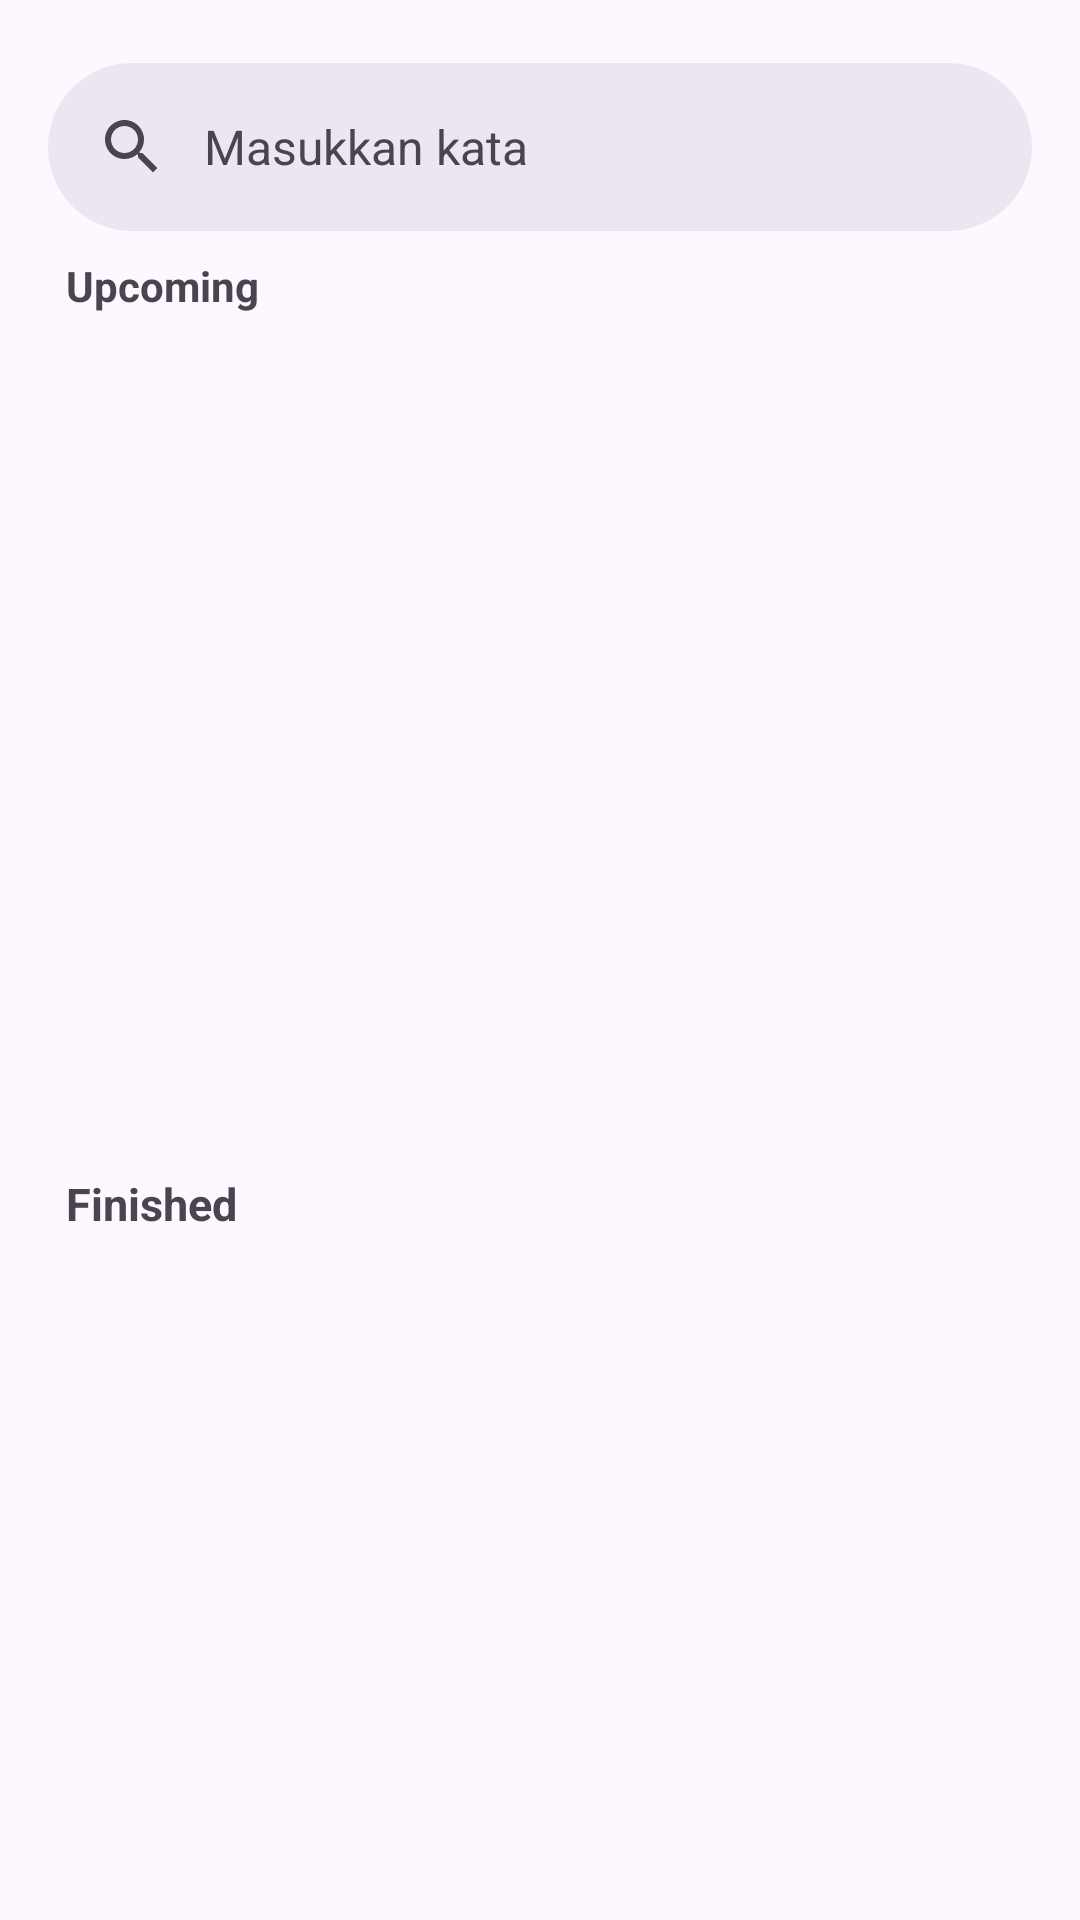

Layout XML and referenced resources for this Android screen:
<!-- AndroidManifest.xml: application theme Theme.MyDicodingEvents -->
<!-- res/layout/fragment_home.xml -->
<?xml version="1.0" encoding="utf-8"?>
<androidx.constraintlayout.widget.ConstraintLayout xmlns:android="http://schemas.android.com/apk/res/android"
    xmlns:app="http://schemas.android.com/apk/res-auto"
    xmlns:tools="http://schemas.android.com/tools"
    android:layout_width="match_parent"
    android:layout_height="match_parent"
    tools:context=".ui.home.HomeFragment">

    <ProgressBar
        android:id="@+id/progressBar"
        android:layout_width="wrap_content"
        android:layout_height="wrap_content"
        android:visibility="gone"
        app:layout_constraintBottom_toBottomOf="parent"
        app:layout_constraintEnd_toEndOf="parent"
        app:layout_constraintStart_toStartOf="parent"
        app:layout_constraintTop_toTopOf="parent" />

    <com.google.android.material.search.SearchBar
        android:id="@+id/searchBar"
        android:layout_width="0dp"
        android:layout_height="wrap_content"
        android:layout_marginHorizontal="16dp"
        android:hint="@string/searchbar_hint"
        app:layout_constraintEnd_toEndOf="parent"
        app:layout_constraintStart_toStartOf="parent"
        app:layout_constraintBottom_toTopOf="@+id/guideline4"
        app:layout_constraintTop_toTopOf="parent">

    </com.google.android.material.search.SearchBar>

    <com.google.android.material.search.SearchView
        android:id="@+id/searchView"
        android:layout_width="0dp"
        android:layout_height="0dp"
        android:visibility="gone"
        android:hint="@string/searchbar_hint"
        app:layout_anchor="@id/searchBar"
        app:layout_constraintBottom_toBottomOf="parent"
        app:layout_constraintEnd_toEndOf="parent"
        app:layout_constraintStart_toStartOf="parent"
        app:layout_constraintTop_toTopOf="parent">

    </com.google.android.material.search.SearchView>

    <TextView
        android:layout_width="match_parent"
        android:layout_height="wrap_content"
        app:layout_constraintTop_toBottomOf="@id/searchBar"
        app:layout_constraintBottom_toTopOf="@id/swipe_events"
        android:text="@string/title_upcoming"
        android:layout_marginStart="22dp"
        android:layout_marginEnd="25dp"
        android:textStyle="bold"/>

    <androidx.recyclerview.widget.RecyclerView
        android:id="@+id/swipe_events"
        android:layout_width="match_parent"
        android:layout_height="0dp"
        android:layout_marginTop="15dp"
        app:layout_constraintTop_toBottomOf="@+id/guideline4"
        app:layout_constraintBottom_toTopOf="@+id/guideline5"
        />

    <TextView
        android:layout_width="match_parent"
        android:layout_height="wrap_content"
        app:layout_constraintTop_toBottomOf="@id/swipe_events"
        app:layout_constraintBottom_toTopOf="@id/scroll_events"
        android:text="@string/title_finished"
        android:textSize="15sp"
        android:textStyle="bold"
        android:layout_marginStart="22dp"
        android:layout_marginEnd="25dp"
        android:layout_marginBottom="5dp"
        />

    <androidx.recyclerview.widget.RecyclerView
        android:id="@+id/scroll_events"
        android:layout_width="match_parent"
        android:layout_height="0dp"
        android:layout_marginTop="25dp"
        app:layout_constraintBottom_toBottomOf="parent"
        app:layout_constraintTop_toBottomOf="@+id/guideline5"
        />

    <androidx.constraintlayout.widget.Guideline
        android:id="@+id/guideline4"
        android:layout_width="wrap_content"
        android:layout_height="wrap_content"
        android:orientation="horizontal"
        app:layout_constraintGuide_begin="98dp" />

    <androidx.constraintlayout.widget.Guideline
        android:id="@+id/guideline5"
        android:layout_width="wrap_content"
        android:layout_height="wrap_content"
        android:orientation="horizontal"
        app:layout_constraintGuide_begin="391dp" />


</androidx.constraintlayout.widget.ConstraintLayout>
<!-- resources referenced by this layout -->
<resources>
  <string name="searchbar_hint">Masukkan kata</string>
  <string name="title_finished">Finished</string>
  <string name="title_upcoming">Upcoming</string>
  <style name="Theme.MyDicodingEvents" parent="Theme.Material3.DayNight">
          
          <item name="colorPrimary">@color/purple_500</item>
          <item name="colorPrimaryVariant">@color/purple_700</item>
          <item name="colorOnPrimary">@color/white</item>
          
          <item name="colorSecondary">@color/teal_200</item>
          <item name="colorSecondaryVariant">@color/teal_700</item>
          <item name="colorOnSecondary">@color/black</item>
          
          <item name="android:statusBarColor">?attr/colorPrimaryVariant</item>
          
      </style>
  <!-- not gathered from this repository: default colours our renderer supplied (Android Studio template values) -->
  <color name="purple_500">#FF6200EE</color>
  <color name="purple_700">#FF3700B3</color>
  <color name="teal_200">#FF03DAC5</color>
  <color name="teal_700">#FF018786</color>
  <color name="black">#FF000000</color>
  <color name="white">#FFFFFFFF</color>
</resources>
